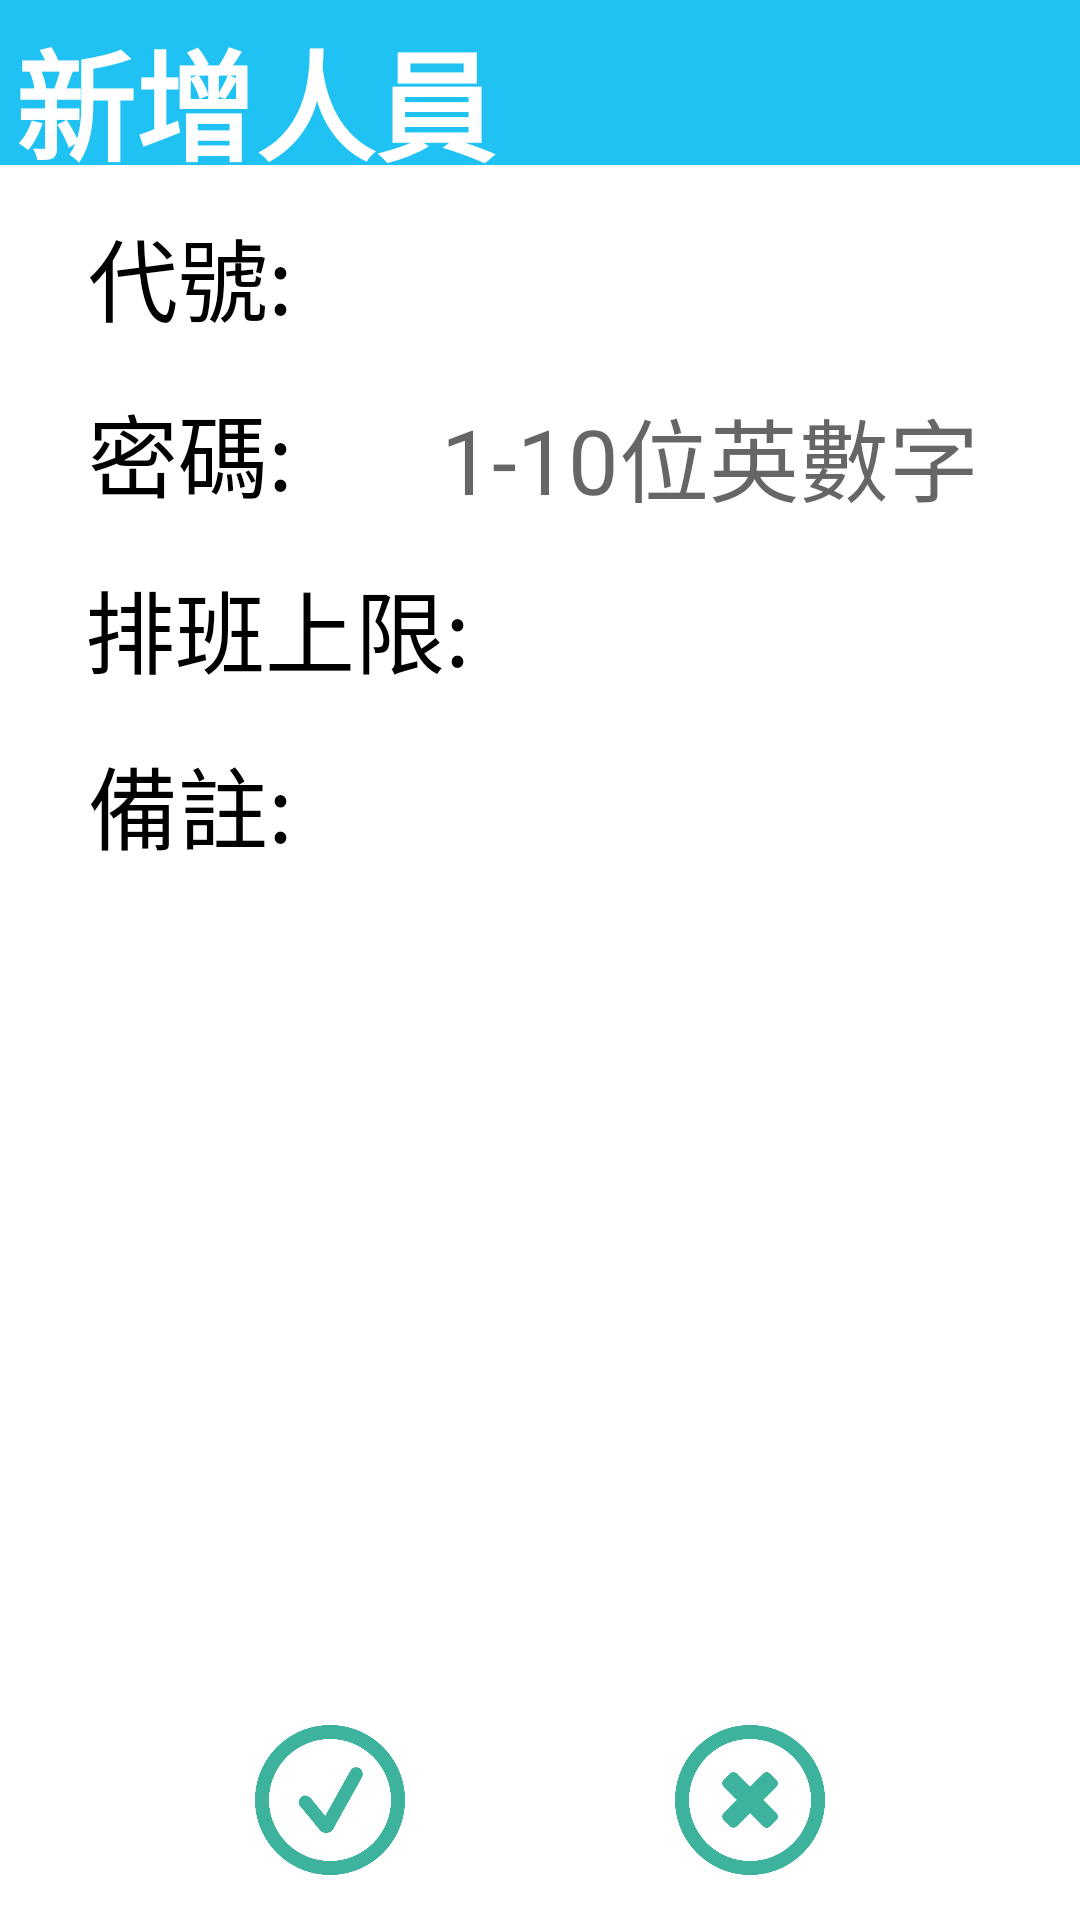

This screen was rendered from an Android layout file. Write that file and the resources it references.
<!-- AndroidManifest.xml: application theme AppBaseTheme -->
<!-- res/layout/user_add_m.xml -->
<?xml version="1.0" encoding="utf-8"?>

<RelativeLayout xmlns:android="http://schemas.android.com/apk/res/android"
    xmlns:tools="http://schemas.android.com/tools"
    android:layout_width="match_parent"
    android:layout_height="match_parent"
    android:background="@android:color/white" >

    <TableRow
        android:id="@+id/uvm_top"
        android:layout_width="match_parent"
        android:layout_height="55dp"
        android:layout_alignParentTop="true"
        android:background="@color/blue"
        android:gravity="center" >

        <TextView
            android:layout_width="match_parent"
            android:layout_height="50dp"
            android:layout_alignParentLeft="true"
            android:layout_alignParentTop="true"
            android:layout_marginLeft="5dp"
            android:layout_marginTop="2dp"
            android:singleLine="true"
            android:text="新增人員"
            android:textColor="@android:color/white"
            android:textSize="40sp"
            android:textStyle="bold"
            tools:ignore="RtlHardcoded,HardcodedText,ObsoleteLayoutParam" />
    </TableRow>

    <TableRow
        android:id="@+id/uvm_down"
        android:layout_width="match_parent"
        android:layout_height="60dp"
        android:layout_alignParentBottom="true"
        android:layout_marginBottom="10dp"
        android:gravity="center_vertical"
        android:paddingLeft="40dp"
        android:paddingRight="40dp"
        android:textColor="@android:color/white"
        android:visibility="visible"
        tools:ignore="RtlHardcoded,HardcodedText" >

        <ImageView
            android:id="@+id/uvm_yes"
            android:layout_width="match_parent"
            android:layout_height="50dp"
            android:layout_weight="1"
            android:scaleType="centerInside"
            android:src="@drawable/ic_checked"
            tools:ignore="HardcodedText,RtlHardcoded,ContentDescription" />

        <ImageView
            android:id="@+id/uvm_no"
            android:layout_width="match_parent"
            android:layout_height="50dp"
            android:layout_weight="1"
            android:scaleType="centerInside"
            android:src="@drawable/ic_multiply"
            tools:ignore="HardcodedText,RtlHardcoded,ContentDescription" />
    </TableRow>

    <LinearLayout
        android:id="@+id/uvm_mind"
        android:layout_width="match_parent"
        android:layout_height="wrap_content"
        android:layout_below="@+id/uvm_top"
        android:layout_marginLeft="5dp"
        android:layout_marginRight="5dp"
        android:orientation="vertical" >

        <TableRow
            android:layout_width="match_parent"
            android:layout_height="wrap_content"
            android:layout_marginTop="15dp" >

            <TextView
                android:layout_width="match_parent"
                android:layout_height="wrap_content"
                android:layout_weight="2"
                android:gravity="center"
                android:singleLine="true"
                android:text="代號:"
                android:textColor="@color/black"
                android:textSize="30sp"
                tools:ignore="HardcodedText" />

            <EditText
                android:id="@+id/uvm_name"
                android:layout_width="match_parent"
                android:layout_height="wrap_content"
                android:layout_marginRight="3dp"
                android:layout_weight="1"
                android:background="@color/gone"
                android:gravity="center"
                android:maxLength="10"
                android:singleLine="true"
                android:textColor="@android:color/black"
                android:textSize="30sp"
                tools:ignore="RtlHardcoded,LabelFor,TextFields,HardcodedText" />
        </TableRow>

        <TableRow
            android:layout_width="match_parent"
            android:layout_height="wrap_content"
            android:layout_marginTop="15dp" >

            <TextView
                android:layout_width="match_parent"
                android:layout_height="wrap_content"
                android:layout_weight="2"
                android:gravity="center"
                android:singleLine="true"
                android:text="密碼:"
                android:textColor="@color/black"
                android:textSize="30sp"
                tools:ignore="HardcodedText" />

            <EditText
                android:id="@+id/uvm_pass"
                android:layout_width="match_parent"
                android:layout_height="wrap_content"
                android:layout_marginRight="3dp"
                android:layout_weight="1"
                android:background="@color/gone"
                android:gravity="center"
                android:hint="1-10位英數字"
                android:maxLength="10"
                android:digits="0123456789abcdefghijklnmopqrstuvwxyzABCDEFGHIJKLNMOPQRSTUVWXYZ"
                android:singleLine="true"
                android:inputType="textPassword"
                android:textColor="@android:color/black"
                android:textSize="30sp"
                tools:ignore="RtlHardcoded,LabelFor,TextFields,HardcodedText" />
        </TableRow>
        
        <TableRow
            android:layout_width="match_parent"
            android:layout_height="wrap_content"
            android:layout_marginTop="15dp" >

            <TextView
                android:layout_width="match_parent"
                android:layout_height="wrap_content"
                android:layout_weight="1"
                android:gravity="center"
                android:singleLine="true"
                android:text="排班上限:"
                android:textColor="@color/black"
                android:textSize="30sp"
                tools:ignore="HardcodedText" />

            <EditText
                android:id="@+id/uvm_max"
                android:layout_width="match_parent"
                android:layout_height="wrap_content"
                android:layout_marginRight="3dp"
                android:layout_weight="1"
                android:background="@color/gone"
                android:gravity="center"
                android:maxLength="2"
                android:digits="0123456789"
                android:singleLine="true"
                android:inputType="phone"
                android:textColor="@android:color/black"
                android:textSize="30sp"
                tools:ignore="RtlHardcoded,LabelFor,TextFields,HardcodedText" />
        </TableRow>
    </LinearLayout>

    <TableRow
        android:layout_width="match_parent"
        android:layout_height="match_parent"
        android:layout_above="@+id/uvm_down"
        android:layout_below="@+id/uvm_mind"
        android:layout_marginLeft="5dp"
        android:layout_marginRight="5dp"
        android:layout_marginTop="15dp" >

        <TextView
            android:layout_width="match_parent"
            android:layout_height="wrap_content"
            android:layout_weight="2"
            android:gravity="center"
            android:singleLine="true"
            android:text="備註:"
            android:textColor="@color/black"
            android:textSize="30sp"
            tools:ignore="HardcodedText" />

        <ScrollView
            android:layout_width="match_parent"
            android:layout_height="match_parent"
            android:layout_weight="1" >

            <EditText
                android:id="@+id/uvm_other"
                android:layout_width="match_parent"
                android:layout_height="wrap_content"
                android:layout_marginBottom="3dp"
                android:layout_marginRight="3dp"
                android:background="@color/gone"
                android:gravity="center|left"
                android:maxLength="800"
                android:textColor="@android:color/black"
                android:textSize="30sp"
                tools:ignore="RtlHardcoded,LabelFor,TextFields,HardcodedText" />
        </ScrollView>
    </TableRow>
</RelativeLayout>
<!-- resources referenced by this layout -->
<resources>
  <color name="black">#000000</color>
  <color name="blue">#1fc2f3</color>
  <color name="gone">#00000000</color>
  <!-- drawable ic_checked: png bitmap (drawable-hdpi, 35467 bytes) -->
  <!-- drawable ic_multiply: png bitmap (drawable-hdpi, 33265 bytes) -->
  <style name="AppBaseTheme" parent="Theme.AppCompat.Light.NoActionBar">
          <item name="colorControlHighlight">@color/blue</item>
          <item name="colorButtonNormal">@color/white_gone</item>
          <item name="colorPrimaryDark">@color/blue_dr</item>
      </style>
  <color name="white_gone">#a0f1f1f1</color>
  <color name="blue_dr">#1a4c6d</color>
</resources>
